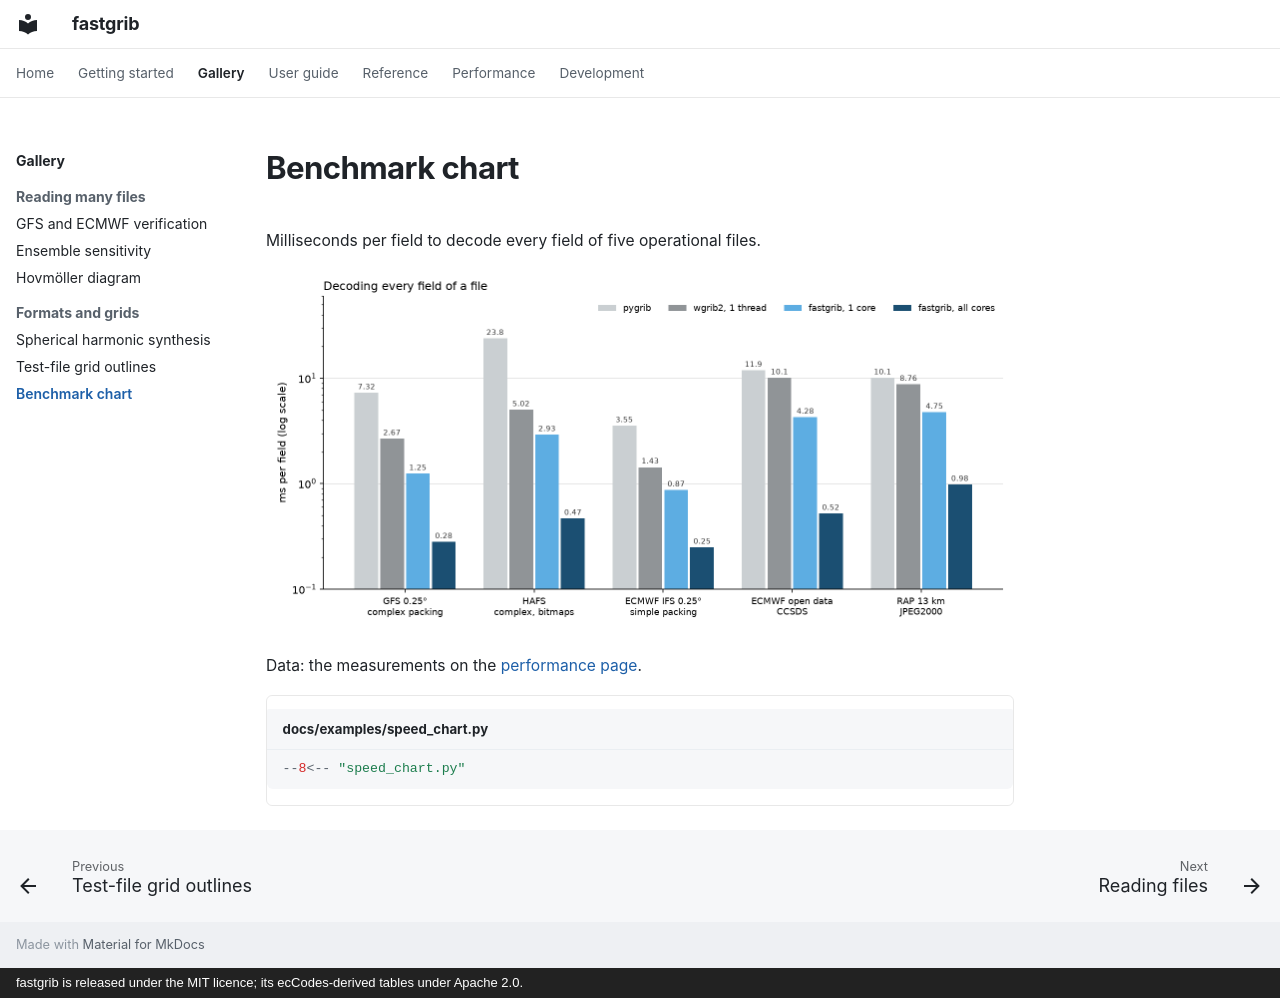

repository: Rochy111/fastgrib · page: gallery/speed_chart/index.html · generator: mkdocs · copyright: fastgrib is released under the MIT licence; its ecCodes-derived tables under Apache 2.0.

# Benchmark chart

Milliseconds per field to decode every field of five operational files.

![Benchmark chart](../images/speed_chart.png)

Data: the measurements on the [performance page](../speed.md).

```python title="docs/examples/speed_chart.py"
--8<-- "speed_chart.py"
```
